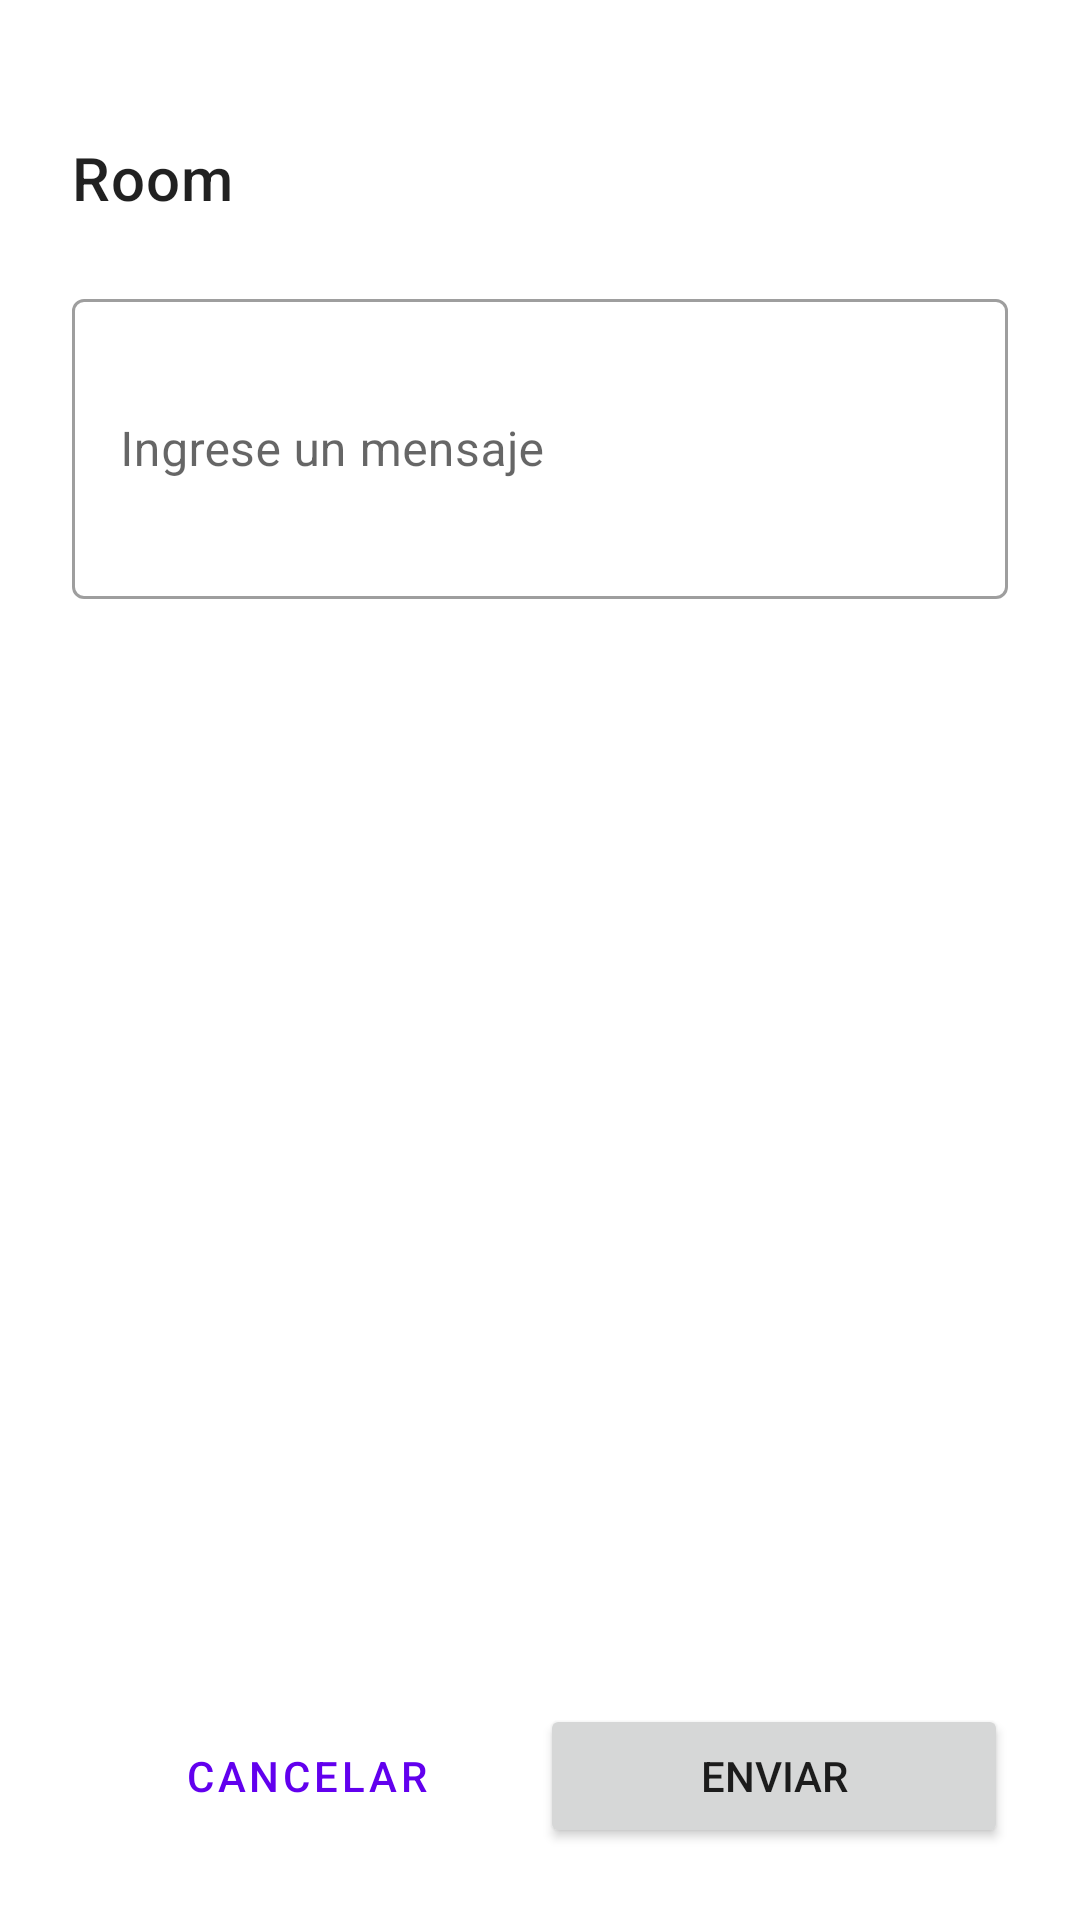

Write the Android layout XML for this screen, with the resource values it uses.
<!-- AndroidManifest.xml: application theme Theme.L2PAPP -->
<!-- res/layout/activity_send_request.xml -->
<?xml version="1.0" encoding="utf-8"?>

<LinearLayout xmlns:android="http://schemas.android.com/apk/res/android"
    xmlns:app="http://schemas.android.com/apk/res-auto"
    xmlns:tools="http://schemas.android.com/tools"
    android:layout_width="match_parent"
    android:layout_height="match_parent"
    android:orientation="vertical"
    android:padding="24dp"
    tools:context=".SendRequestActivity">

    <androidx.constraintlayout.widget.ConstraintLayout
        android:layout_width="match_parent"
        android:layout_height="match_parent"
        android:orientation="vertical"
        android:layout_weight="4">

        <LinearLayout
            android:id="@+id/roomLayout"
            android:layout_width="match_parent"
            android:layout_height="wrap_content"
            android:orientation="vertical"
            app:layout_constraintBottom_toTopOf="@+id/msgRequest"
            app:layout_constraintEnd_toEndOf="parent"
            app:layout_constraintStart_toStartOf="parent"
            app:layout_constraintTop_toTopOf="parent">

            <TextView
                android:id="@+id/roomID"
                android:layout_width="match_parent"
                android:layout_height="wrap_content"
                android:text="Room"
                android:textAppearance="?attr/textAppearanceHeadline6" />

            

        </LinearLayout>


        <com.google.android.material.textfield.TextInputLayout
            android:id="@+id/msgRequest"
            style="@style/Widget.MaterialComponents.TextInputLayout.OutlinedBox"
            android:layout_width="match_parent"
            android:layout_height="wrap_content"
            android:hint="Ingrese un mensaje"
            app:layout_constraintBottom_toBottomOf="parent"
            app:layout_constraintEnd_toEndOf="parent"
            app:layout_constraintStart_toStartOf="parent"
            app:layout_constraintTop_toBottomOf="@id/roomLayout">

            <com.google.android.material.textfield.TextInputEditText
                android:layout_width="match_parent"
                android:layout_height="100dp" />

        </com.google.android.material.textfield.TextInputLayout>
    </androidx.constraintlayout.widget.ConstraintLayout>

    <LinearLayout
        android:id="@+id/sendRequestLinear"
        android:layout_width="match_parent"
        android:layout_height="match_parent"
        android:layout_weight="2"
        android:gravity="bottom">

        <Button
            android:id="@+id/cancelBtn"
            style="?attr/borderlessButtonStyle"
            android:layout_width="match_parent"
            android:layout_height="wrap_content"
            android:layout_weight="1"
            android:text="Cancelar" />

        <Button
            android:id="@+id/sendRequest"
            android:layout_width="match_parent"
            android:layout_height="wrap_content"
            android:layout_weight="1"
            android:text="Enviar" />

    </LinearLayout>

    

    


</LinearLayout>
<!-- resources referenced by this layout -->
<resources>
  <style name="Theme.L2PAPP" parent="Theme.MaterialComponents.DayNight.DarkActionBar">
          
          <item name="colorPrimary">@color/purple_500</item>
          <item name="colorPrimaryVariant">@color/purple_700</item>
          <item name="colorOnPrimary">@color/white</item>
          
          <item name="colorSecondary">@color/teal_200</item>
          <item name="colorSecondaryVariant">@color/teal_700</item>
          <item name="colorOnSecondary">@color/black</item>
          
          <item name="android:statusBarColor" tools:targetApi="l">?attr/colorPrimary</item>
          
      </style>
  <color name="purple_500">#FF6200EE</color>
  <color name="purple_700">#FF3700B3</color>
  <color name="white">#FFFFFFFF</color>
  <color name="teal_200">#FF03DAC5</color>
  <color name="teal_700">#FF018786</color>
  <color name="black">#FF000000</color>
</resources>
